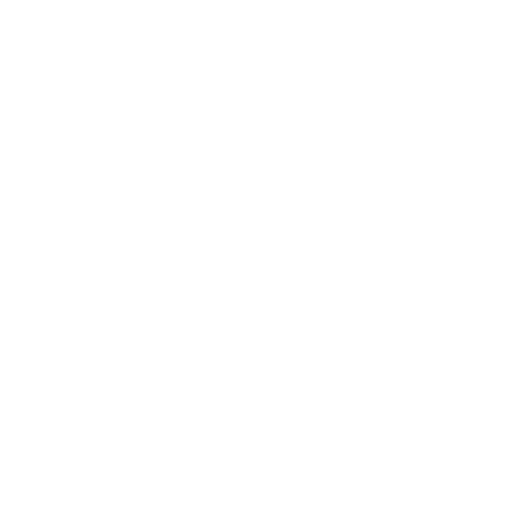
t = 0.00 s
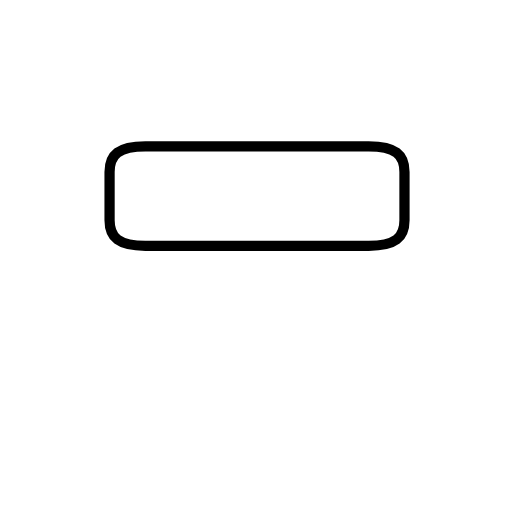
t = 2.19 s
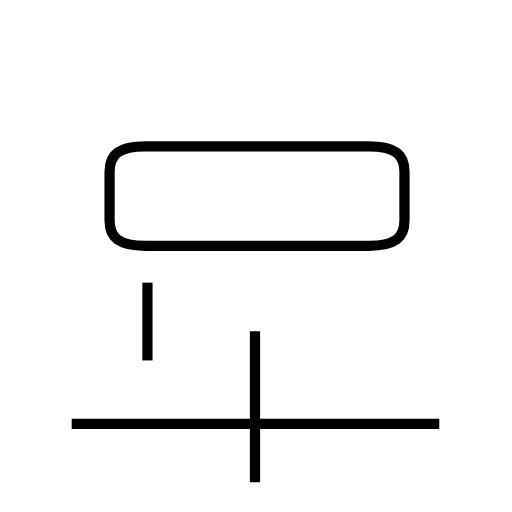
t = 3.93 s
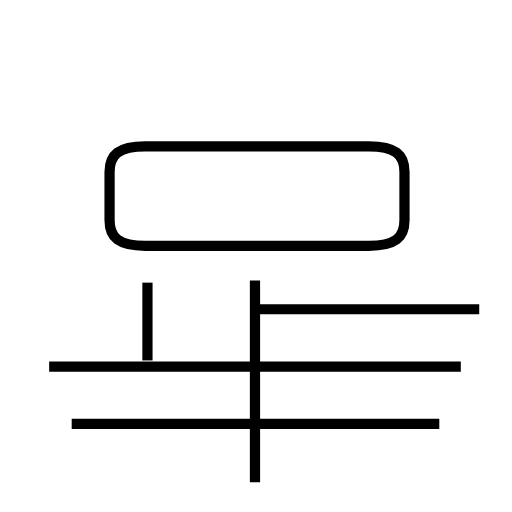
t = 5.94 s
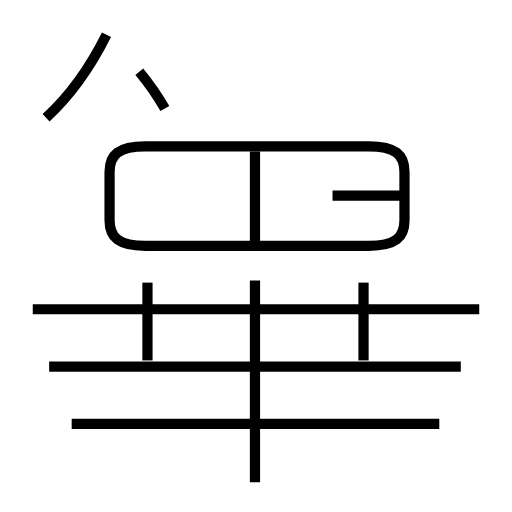
t = 7.74 s
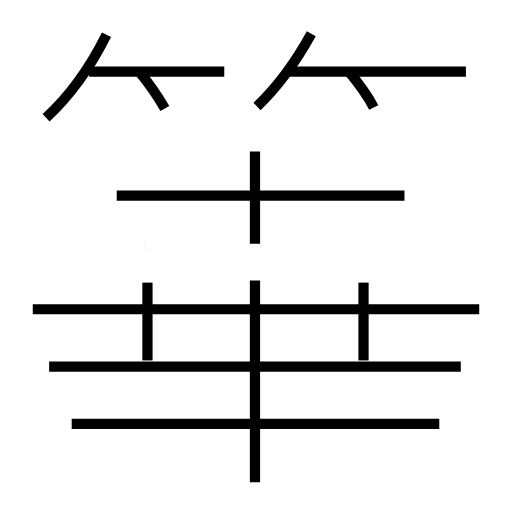
t = 9.69 s

The animated SVG that drew these frames (rendered in a browser with its animation timeline set to each time). Animation: 15 SMIL elements (animate=15); one cycle of 9.69 s.

<?xml version='1.0' encoding='utf-8'?>
<svg viewBox="0.0 -6.0 50.0 50.0" version="1.1" xmlns="http://www.w3.org/2000/svg"><rect x="-1000" y="-1000" width="2000" height="2000" stroke="white" fill="white" /><g style="fill:none;stroke:#000000;stroke-width:1"><path d="M 14.2 -20.0 L 36.0 -20.0 C 38.6 -20.0 39.5 -20.8 39.5 -22.5 L 39.5 -27.2 C 39.5 -28.9 38.6 -29.7 36.0 -29.7 L 14.2 -29.7 C 11.6 -29.7 10.7 -28.9 10.7 -27.2 L 10.7 -22.5 C 10.7 -20.8 11.6 -20.0 14.2 -20.0 Z " transform="translate(0.0 38.0)" stroke-dasharray="72.84110022451294" stroke-dashoffset="72.84110022451294"><animate attributeName="stroke-dashoffset" from="72.84110022451294" to="0" dur="2.185233006735388s" begin="0s; anim_end.end" fill="freeze" id="anim0" /></path><path d="M 42.9 -2.6 L 7.0 -2.6 " transform="translate(0.0 38.0)" stroke-dasharray="35.9" stroke-dashoffset="35.9"><animate attributeName="stroke-dashoffset" from="35.9" to="0" dur="1.077s" begin="anim0.end" fill="freeze" id="anim1" /></path><path d="M 14.4 -8.8 L 14.4 -16.4 " transform="translate(0.0 38.0)" stroke-dasharray="7.599999999999998" stroke-dashoffset="7.599999999999998"><animate attributeName="stroke-dashoffset" from="7.599999999999998" to="0" dur="0.22799999999999992s" begin="anim1.end" fill="freeze" id="anim2" /></path><path d="M 24.9 3.1 L 24.9 -16.6 " transform="translate(0.0 38.0)" stroke-dasharray="19.700000000000003" stroke-dashoffset="19.700000000000003"><animate attributeName="stroke-dashoffset" from="19.700000000000003" to="0" dur="0.5910000000000001s" begin="anim2.end" fill="freeze" id="anim3" /></path><path d="M 45.0 -8.2 L 4.8 -8.2 " transform="translate(0.0 38.0)" stroke-dasharray="40.2" stroke-dashoffset="40.2"><animate attributeName="stroke-dashoffset" from="40.2" to="0" dur="1.206s" begin="anim3.end" fill="freeze" id="anim4" /></path><path d="M 46.8 -13.8 L 3.2 -13.8 " transform="translate(0.0 38.0)" stroke-dasharray="43.599999999999994" stroke-dashoffset="43.599999999999994"><animate attributeName="stroke-dashoffset" from="43.599999999999994" to="0" dur="1.3079999999999998s" begin="anim4.end" fill="freeze" id="anim5" /></path><path d="M 4.5 -32.5 C 6.8 -34.6 8.8 -37.4 10.4 -40.6 " transform="translate(0.0 38.0)" stroke-dasharray="10.076410474721941" stroke-dashoffset="10.076410474721941"><animate attributeName="stroke-dashoffset" from="10.076410474721941" to="0" dur="0.3022923142416582s" begin="anim5.end" fill="freeze" id="anim6" /></path><path d="M 35.5 -8.8 L 35.5 -16.4 " transform="translate(0.0 38.0)" stroke-dasharray="7.599999999999998" stroke-dashoffset="7.599999999999998"><animate attributeName="stroke-dashoffset" from="7.599999999999998" to="0" dur="0.22799999999999992s" begin="anim6.end" fill="freeze" id="anim7" /></path><path d="M 24.9 -20.2 L 24.9 -29.2 " transform="translate(0.0 38.0)" stroke-dasharray="9.0" stroke-dashoffset="9.0"><animate attributeName="stroke-dashoffset" from="9.0" to="0" dur="0.27s" begin="anim7.end" fill="freeze" id="anim8" /></path><path d="M 16.1 -33.4 C 15.3 -34.8 14.6 -35.8 13.6 -37.0 " transform="translate(0.0 38.0)" stroke-dasharray="4.38933867427264" stroke-dashoffset="4.38933867427264"><animate attributeName="stroke-dashoffset" from="4.38933867427264" to="0" dur="0.1316801602281792s" begin="anim8.end" fill="freeze" id="anim9" /></path><path d="M 39.5 -24.9 L 11.4 -24.9 " transform="translate(0.0 38.0)" stroke-dasharray="28.1" stroke-dashoffset="28.1"><animate attributeName="stroke-dashoffset" from="28.1" to="0" dur="0.843s" begin="anim9.end" fill="freeze" id="anim10" /></path><path d="M 21.9 -37.0 L 8.7 -37.0 " transform="translate(0.0 38.0)" stroke-dasharray="13.2" stroke-dashoffset="13.2"><animate attributeName="stroke-dashoffset" from="13.2" to="0" dur="0.39599999999999996s" begin="anim10.end" fill="freeze" id="anim11" /></path><path d="M 25.1 -33.6 C 27.2 -35.6 28.8 -37.8 30.4 -40.7 " transform="translate(0.0 38.0)" stroke-dasharray="8.896845737603272" stroke-dashoffset="8.896845737603272"><animate attributeName="stroke-dashoffset" from="8.896845737603272" to="0" dur="0.2669053721280981s" begin="anim11.end" fill="freeze" id="anim12" /></path><path d="M 36.5 -33.5 C 36.0 -34.5 35.0 -35.9 34.0 -37.1 " transform="translate(0.0 38.0)" stroke-dasharray="4.390958942988027" stroke-dashoffset="4.390958942988027"><animate attributeName="stroke-dashoffset" from="4.390958942988027" to="0" dur="0.1317287682896408s" begin="anim12.end" fill="freeze" id="anim13" /></path><path d="M 45.5 -37.0 L 27.9 -37.0" transform="translate(0.0 38.0)" stroke-dasharray="17.6" stroke-dashoffset="17.6"><animate attributeName="stroke-dashoffset" from="17.6" to="0" dur="0.528s" begin="anim13.end" fill="freeze" id="anim_end" /></path></g></svg>
